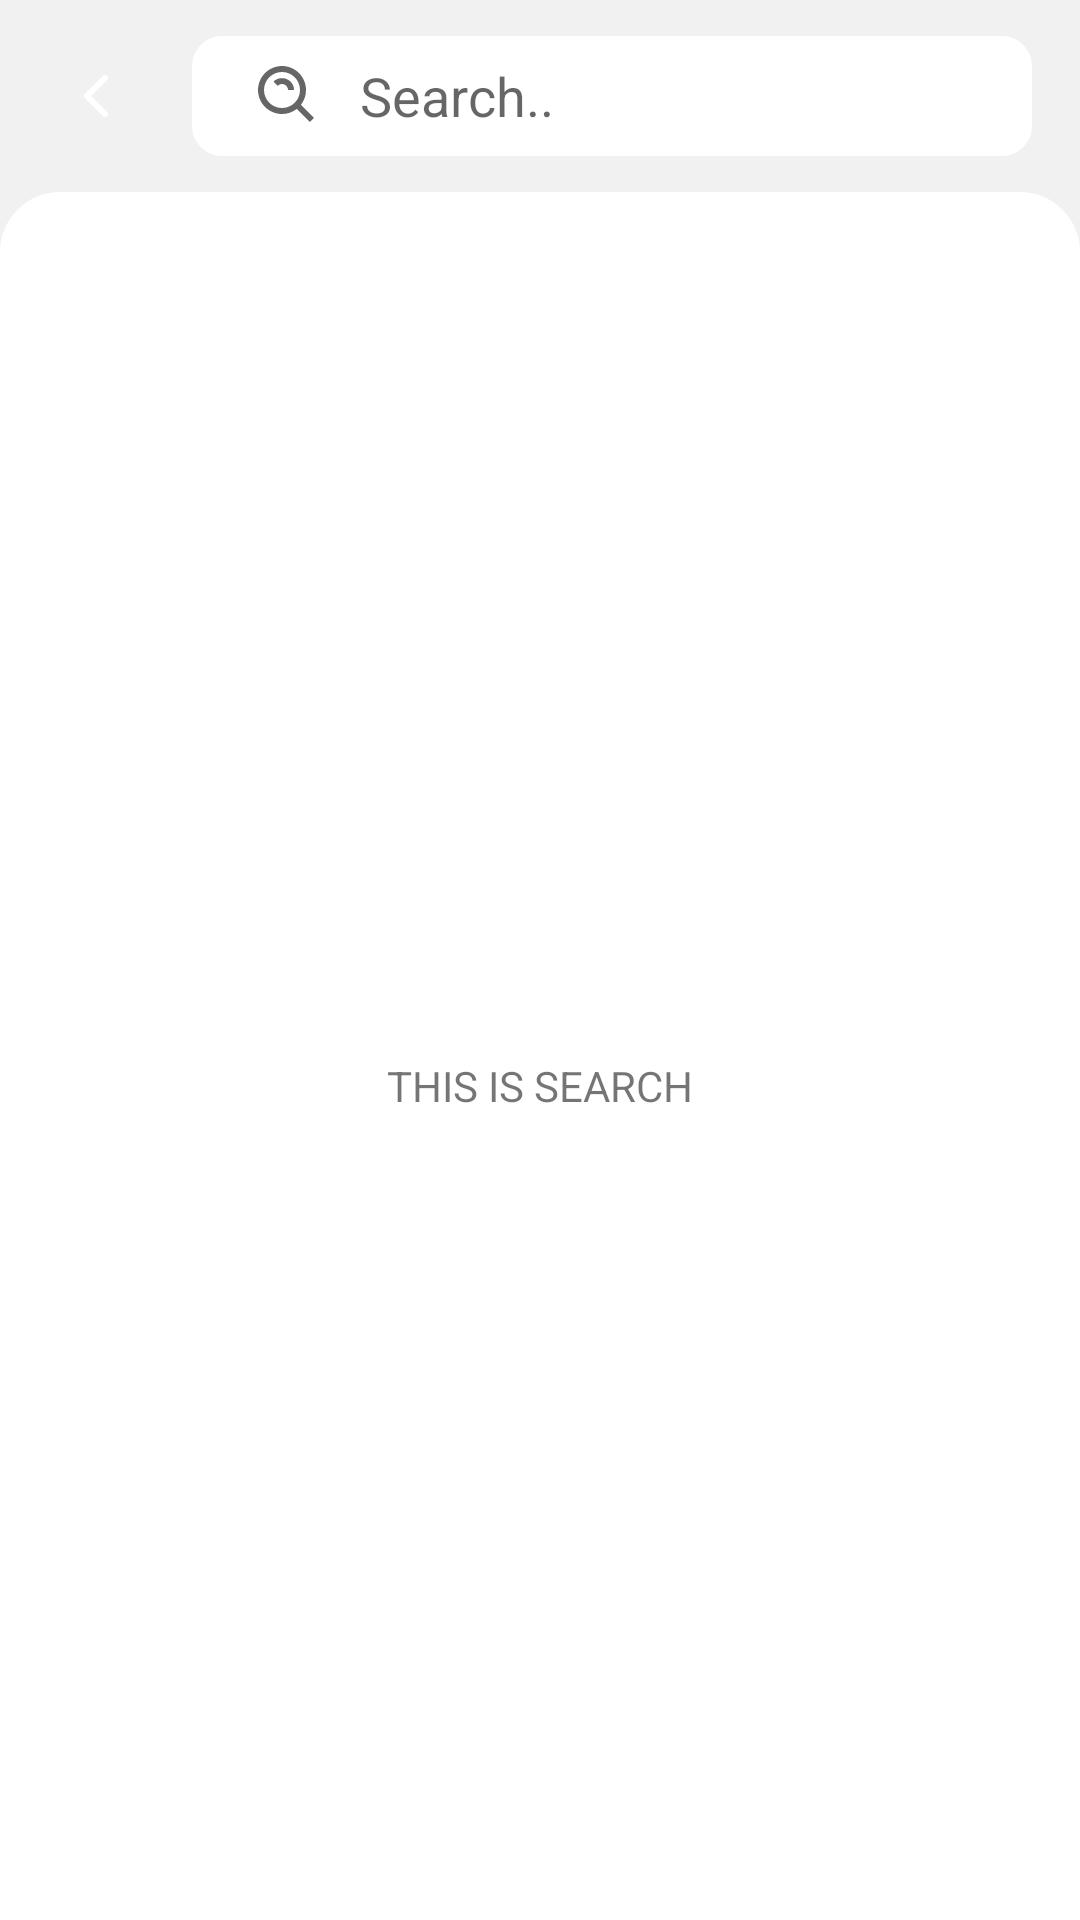

Produce the Android XML layout that renders to this screen, including the resource entries it uses.
<!-- AndroidManifest.xml: application theme Theme.CatFilm -->
<!-- res/layout/activity_search.xml -->
<?xml version="1.0" encoding="utf-8"?>
<androidx.constraintlayout.widget.ConstraintLayout xmlns:android="http://schemas.android.com/apk/res/android"
    xmlns:app="http://schemas.android.com/apk/res-auto"
    xmlns:tools="http://schemas.android.com/tools"
    android:layout_width="match_parent"
    android:layout_height="match_parent"
    tools:context=".ui.search.SearchActivity">

    <androidx.appcompat.widget.Toolbar
        android:id="@+id/toolbar"
        android:layout_width="match_parent"
        android:layout_height="84dp"
        android:background="@color/tab_color"
        app:contentInsetStart="0dp"
        app:layout_constraintEnd_toEndOf="parent"
        app:layout_constraintStart_toStartOf="parent"
        app:layout_constraintTop_toTopOf="parent">

        <androidx.constraintlayout.widget.ConstraintLayout
            android:layout_width="match_parent"
            android:layout_height="match_parent">

            <ImageButton
                android:id="@+id/btn_search_back"
                android:layout_width="64dp"
                android:layout_height="64dp"
                android:background="@android:color/transparent"
                android:contentDescription="@string/back_button"
                android:src="@drawable/ic_chevron_left"
                app:layout_constraintStart_toStartOf="parent"
                app:layout_constraintTop_toTopOf="parent" />

            <SearchView
                android:id="@+id/search_bar"
                android:layout_width="0dp"
                android:layout_height="40dp"
                android:layout_marginEnd="16dp"
                android:background="@drawable/bg_search"
                android:closeIcon="@drawable/ic_x"
                android:iconifiedByDefault="false"
                android:queryHint="Search.."
                android:queryBackground="@android:color/transparent"
                app:layout_constraintBottom_toBottomOf="@+id/btn_search_back"
                app:layout_constraintEnd_toEndOf="parent"
                app:layout_constraintStart_toEndOf="@+id/btn_search_back"
                app:layout_constraintTop_toTopOf="@+id/btn_search_back"
                android:searchIcon="@drawable/ic_search" />

            <ImageView
                android:layout_width="match_parent"
                android:layout_height="20dp"
                android:src="@drawable/bg_detail_slider"
                app:layout_constraintBottom_toBottomOf="parent"
                app:layout_constraintEnd_toEndOf="parent"
                app:layout_constraintStart_toStartOf="parent" />

        </androidx.constraintlayout.widget.ConstraintLayout>
    </androidx.appcompat.widget.Toolbar>

    <TextView
        android:layout_width="0dp"
        android:layout_height="0dp"
        android:gravity="center"
        android:text="THIS IS SEARCH"
        app:layout_constraintBottom_toBottomOf="parent"
        app:layout_constraintEnd_toEndOf="parent"
        app:layout_constraintStart_toStartOf="parent"
        app:layout_constraintTop_toBottomOf="@+id/toolbar" />

</androidx.constraintlayout.widget.ConstraintLayout>
<!-- resources referenced by this layout -->
<resources>
  <color name="tab_color">#F1F1F1</color>
  <!-- drawable bg_detail_slider (drawable) -->
  <?xml version="1.0" encoding="utf-8"?>
  <selector xmlns:android="http://schemas.android.com/apk/res/android">
      <item>
          <shape android:shape="rectangle">
              <solid android:color="?android:attr/colorBackground"/>
              <corners android:topLeftRadius="20dp"
                  android:topRightRadius="20dp"/>
          </shape>
      </item>
  </selector>
  <!-- drawable bg_search (drawable) -->
  <?xml version="1.0" encoding="utf-8"?>
  <selector xmlns:android="http://schemas.android.com/apk/res/android">
      <item>
          <shape android:shape="rectangle">
              <solid android:color="?android:attr/colorBackground" />
              <corners android:radius="10dp" />
          </shape>
      </item>
  </selector>
  <!-- drawable ic_chevron_left (drawable) -->
  <vector xmlns:android="http://schemas.android.com/apk/res/android"
      android:width="24dp"
      android:height="24dp"
      android:viewportWidth="24"
      android:viewportHeight="24">
      <path
          android:fillColor="#00000000"
          android:pathData="M15,6l-6,6l6,6"
          android:strokeWidth="2"
          android:strokeColor="@color/white"
          android:strokeLineCap="round"
          android:strokeLineJoin="round" />
  </vector>
  <!-- drawable ic_search (drawable) -->
  <vector xmlns:android="http://schemas.android.com/apk/res/android"
      android:width="24dp"
      android:height="24dp"
      android:viewportWidth="24"
      android:viewportHeight="24">
    <path
        android:fillColor="?android:attr/textColorSecondary"
        android:pathData="M10,18a7.952,7.952 0,0 0,4.897 -1.688l4.396,4.396 1.414,-1.414 -4.396,-4.396A7.952,7.952 0,0 0,18 10c0,-4.411 -3.589,-8 -8,-8s-8,3.589 -8,8 3.589,8 8,8zM10,4c3.309,0 6,2.691 6,6s-2.691,6 -6,6 -6,-2.691 -6,-6 2.691,-6 6,-6z"/>
    <path
        android:fillColor="?android:attr/textColorSecondary"
        android:pathData="M11.412,8.586c0.379,0.38 0.588,0.882 0.588,1.414h2a3.977,3.977 0,0 0,-1.174 -2.828c-1.514,-1.512 -4.139,-1.512 -5.652,0l1.412,1.416c0.76,-0.758 2.07,-0.756 2.826,-0.002z"/>
  </vector>
  <!-- drawable ic_x (drawable) -->
  <vector xmlns:android="http://schemas.android.com/apk/res/android"
      android:width="24dp"
      android:height="24dp"
      android:viewportWidth="24"
      android:viewportHeight="24">
    <path
        android:fillColor="?android:attr/textColorSecondary"
        android:pathData="m16.192,6.344 l-4.243,4.242 -4.242,-4.242 -1.414,1.414L10.535,12l-4.242,4.242 1.414,1.414 4.242,-4.242 4.243,4.242 1.414,-1.414L13.364,12l4.242,-4.242z"/>
  </vector>
  <string name="back_button">back button</string>
  <style name="Theme.CatFilm" parent="Theme.MaterialComponents.DayNight.NoActionBar">
          
          <item name="colorPrimary">@color/red_700</item>
          <item name="colorPrimaryVariant">@color/red_700</item>
          <item name="colorOnPrimary">@color/white</item>
          
          <item name="colorSecondary">@color/yellow_200</item>
          <item name="colorSecondaryVariant">@color/yellow_700</item>
          <item name="colorOnSecondary">@color/black</item>
          
          <item name="android:statusBarColor" tools:targetApi="l">@color/red_700</item>
          
          <item name="android:navigationBarColor">@color/red_700</item>
      </style>
  <color name="white">#FFFFFFFF</color>
  <color name="red_700">#D32F2F</color>
  <color name="yellow_700">#FFB300</color>
  <color name="black">#FF000000</color>
</resources>
